Dataset: split (GitHub, Akshat-Aggarwal-200/Plant-Disease-Detection). Classes: apple apple scab, apple black rot, apple cedar apple rust, apple healthy.

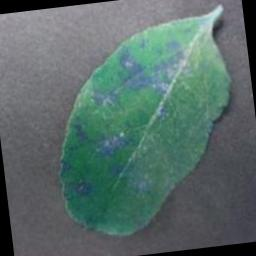
Label: apple cedar apple rust

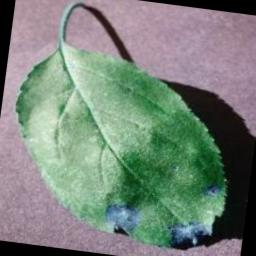
Label: apple black rot

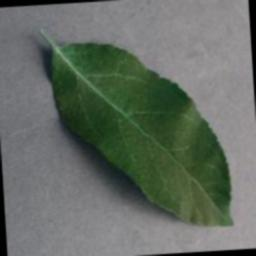
Label: apple healthy

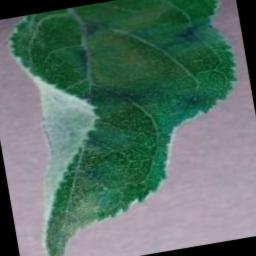
Label: apple apple scab

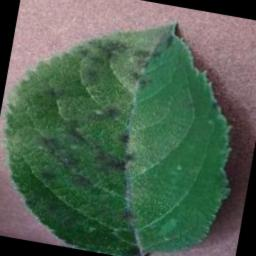
Label: apple apple scab

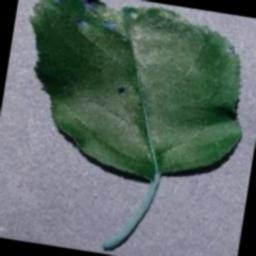
Label: apple black rot
